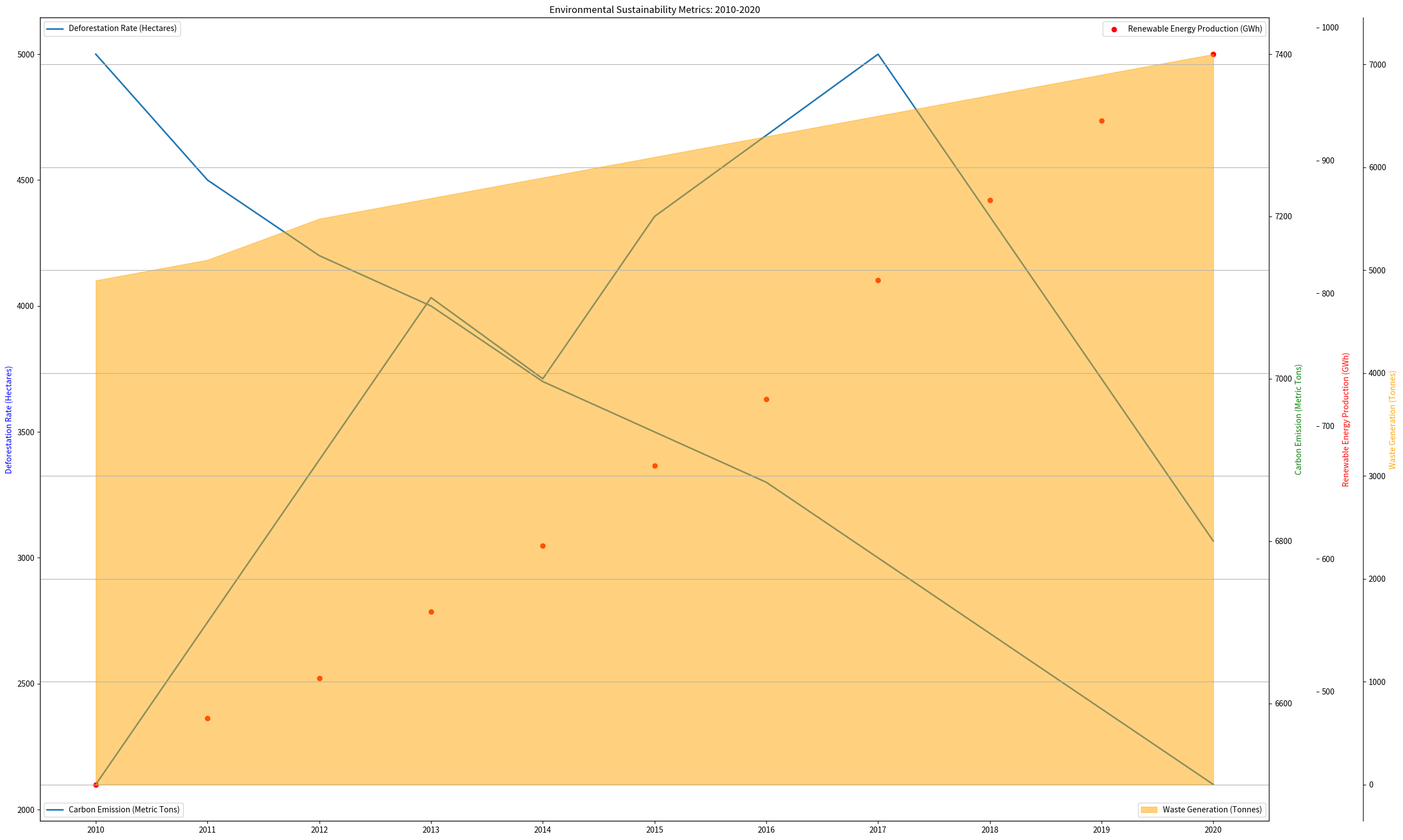

Write the Python code that produced this figure. (Note: this script raises an exception after producing the figure.)
import numpy as np
import matplotlib.pyplot as plt
from matplotlib.ticker import AutoLocator

#prepare the data
data_labels = ["Deforestation Rate (Hectares)", "Carbon Emission (Metric Tons)", "Renewable Energy Production (GWh)", "Waste Generation (Tonnes)"]
line_labels = np.array(['2010', '2011', '2012', '2013', '2014', '2015', '2016', '2017', '2018', '2019', '2020'])
data = np.array([
    [5000,6500,430,4900],
    [4500,6700,480,5100],
    [4200,6900,510,5500],
    [4000,7100,560,5700],
    [3700,7000,610,5900],
    [3500,7200,670,6100],
    [3300,7300,720,6300],
    [3000,7400,810,6500],
    [2700,7200,870,6700],
    [2400,7000,930,6900],
    [2100,6800,980,7100]
])

#create figure and setup axes
fig = plt.figure(figsize=(25,15))
ax1 = fig.add_subplot(111)

#first plot
ax1.plot(line_labels, data[:,0], linewidth=2.0)
ax1.set_ylabel(data_labels[0])
ax1.yaxis.label.set_color('blue')
ax1.set_title('Environmental Sustainability Metrics: 2010-2020')

#second plot
ax2 = ax1.twinx()
ax2.plot(line_labels, data[:,1], linewidth=2.0)
ax2.set_ylabel(data_labels[1])
ax2.yaxis.label.set_color('green')

#third plot, scatter chart
ax3 = ax1.twinx()
ax3.scatter(line_labels, data[:,2], color='red')
ax3.set_ylabel(data_labels[2])
ax3.yaxis.label.set_color('red')

#clear x-axis and show the new spine of ax3
ax3.spines['right'].set_position(('outward', 60))
ax3.set_frame_on(False)
ax3.patch.set_visible(False)
for sp in ax3.spines.values():
    sp.set_visible(False)
ax3.spines['right'].set_visible(True)

#fourth plot
ax4 = ax1.twinx()
ax4.fill_between(line_labels, 0, data[:,3], color='orange', alpha=0.5)
ax4.set_ylabel(data_labels[3])
ax4.yaxis.label.set_color('orange')
ax4.spines['right'].set_position(('outward', 120))

#set Autolocator for all ax
for ax in [ax1, ax2, ax3, ax4]:
    ax.yaxis.set_major_locator(AutoLocator())

#set legends
ax1.legend([data_labels[0]], loc='upper left')
ax2.legend([data_labels[1]], loc='lower left')
ax3.legend([data_labels[2]], loc='upper right')
ax4.legend([data_labels[3]], loc='lower right')

plt.grid()
plt.tight_layout()
plt.savefig('/cpfs01/user/yehancheng/workspace/datasets/SimChartV2/demo/multi-axes/png/73_2023122292141.png')
plt.clf()
